Run: headless pygame with SDL's dummy video driver; simulated clock (each Clock.tick advances the game by its frame time, no real sleeping); random seed 0; keys injected as events and as key.get_pressed() state; no mouse input.
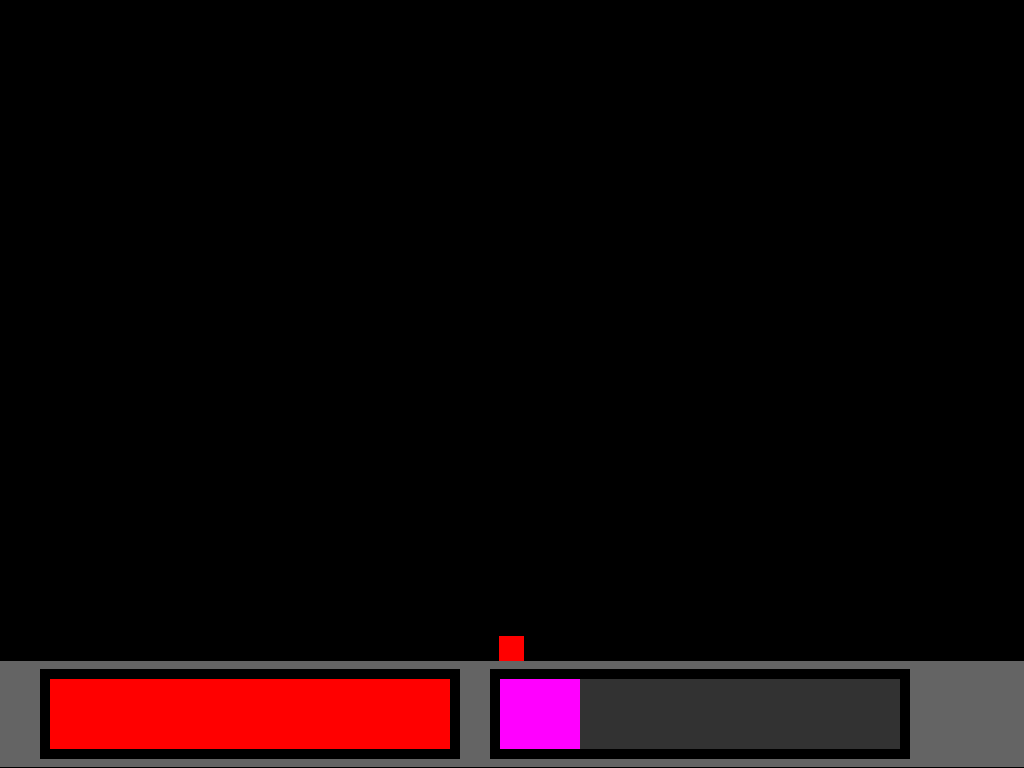
Frame 1 of 4 · flips 1–60 · no input
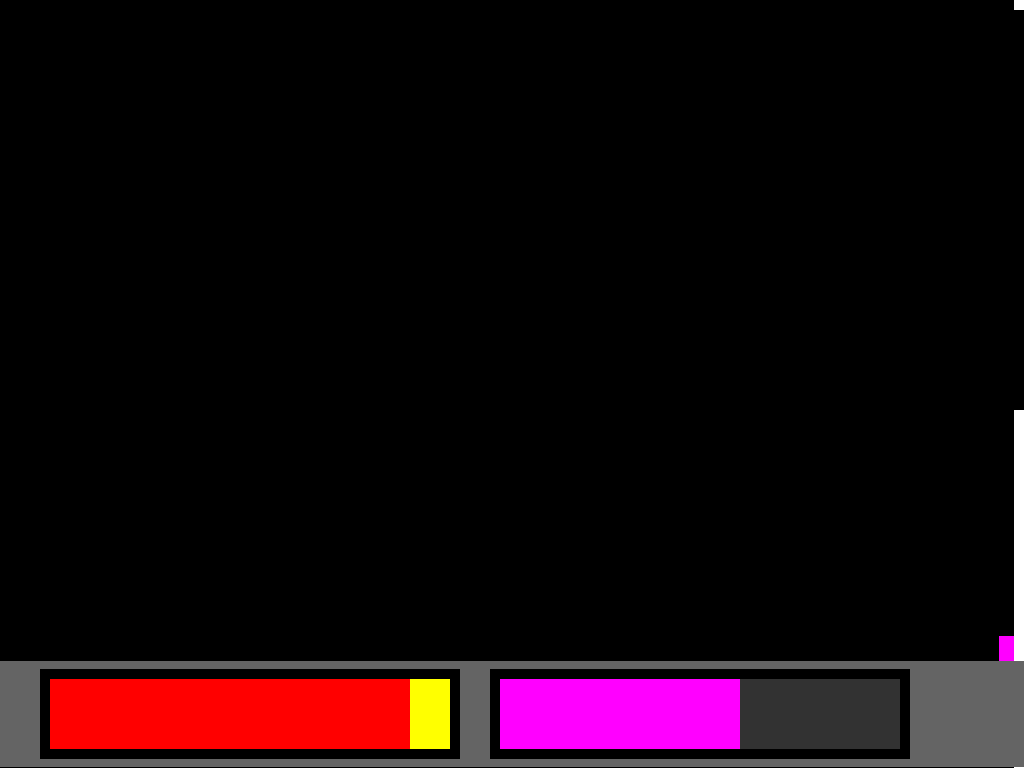
Frame 2 of 4 · flips 61–180 · tapped SPACE, RETURN · held RIGHT (→), D
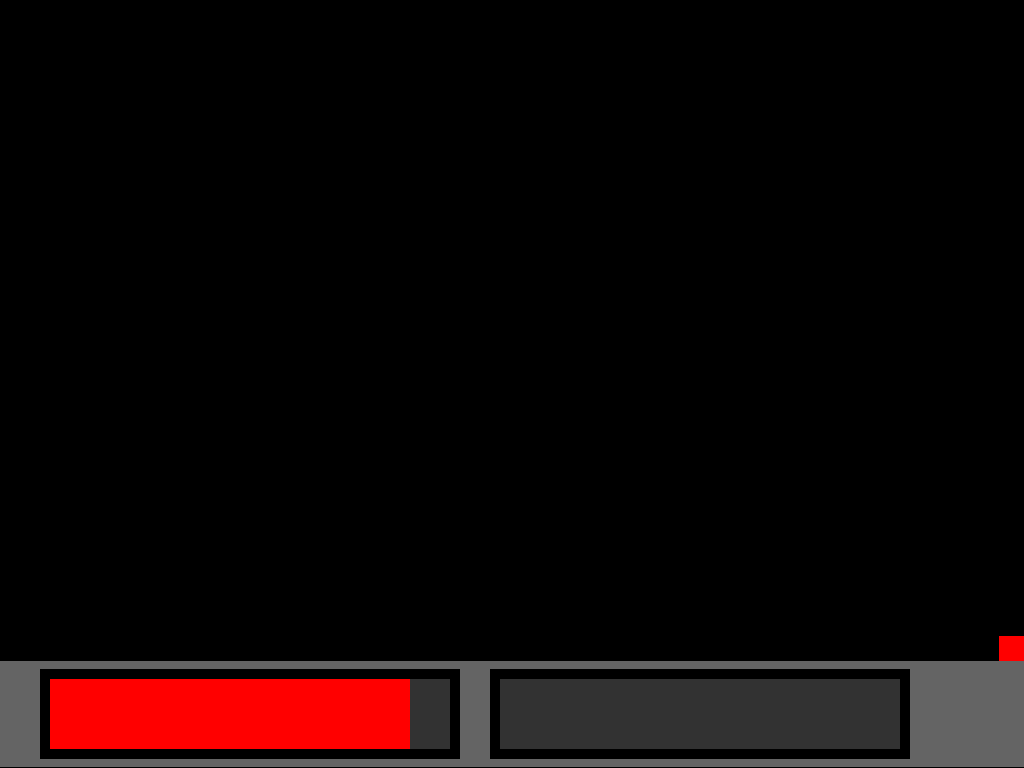
Frame 3 of 4 · flips 181–300 · held DOWN (↓), S
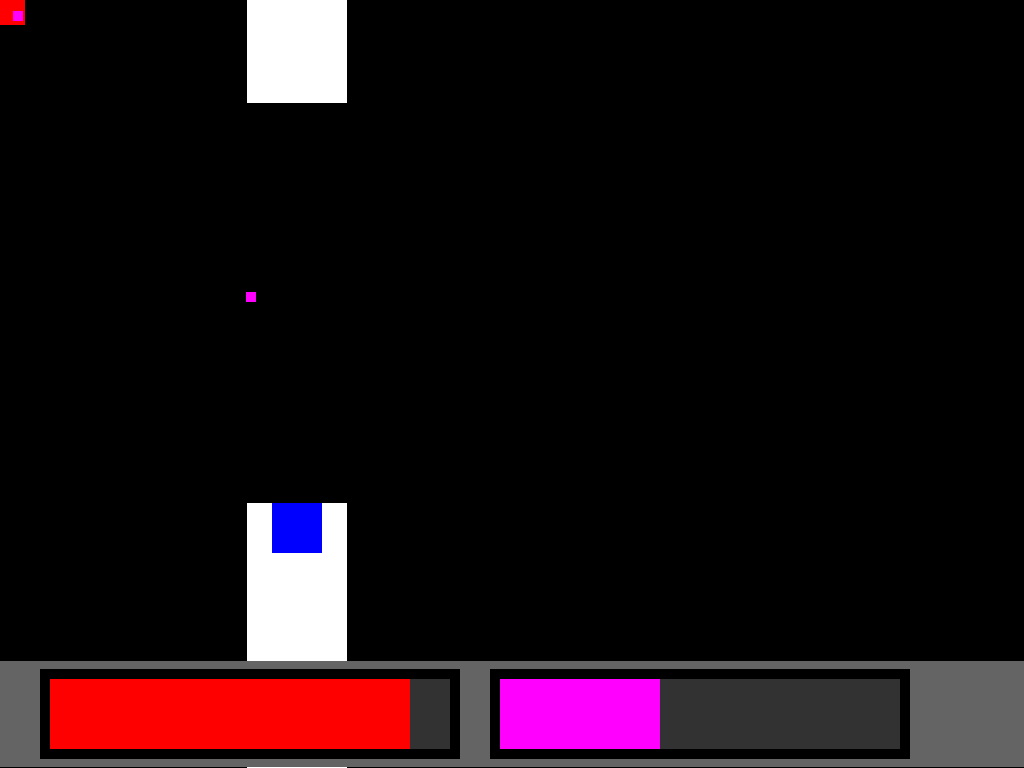
Frame 4 of 4 · flips 301–420 · held LEFT (←), A, UP (↑), W

The pygame program that drew these frames:

import pygame
pygame.init()

import random

constants = {}

#screen dimensions data
screen_dimensions = pygame.display.get_desktop_sizes()[0]

constants['SCREEN_WIDTH'] = screen_dimensions[0]
constants['SCREEN_HEIGHT'] = screen_dimensions[1]
constants['HUD_DIVIDE'] = constants['SCREEN_HEIGHT'] / 7.2
constants['PLAYABLE_HEIGHT'] = constants['SCREEN_HEIGHT'] - constants['HUD_DIVIDE']

#create screen
screen = pygame.display.set_mode((constants['SCREEN_WIDTH'], constants['SCREEN_HEIGHT']), flags = pygame.SCALED | pygame.FULLSCREEN, vsync = 1)

#set the name of the window
pygame.display.set_caption('💀\U0001f480')

#define colors
BLACK = [0, 0, 0]

RED = [255, 0, 0]
GREEN = [0, 255, 0]
BLUE = [0, 0, 255]

YELLOW = [255, 255, 0]
PURPLE = [255, 0, 255]
LIGHT_BLUE = [0, 255, 255]

WHITE = [255, 255, 255]

GRAY = [100, 100, 100]
DARK_GRAY = [50, 50, 50]

#create clock
clock = pygame.time.Clock()


#onscreen text
#print(pygame.font.get_fonts())
font = pygame.font.Font(pygame.font.match_font('lucidasans'), 20)

debug_text = font.render('', True, WHITE)
debug_text_rect = debug_text.get_rect()
debug_text_rect.topleft = (10, 10)

def display_multiple_lines(text: str, rect, color = WHITE, spacing = 20):
    lines = text.split('\n')
    for i, line in enumerate(lines):
        rendered_line = font.render(line, True, color)
        screen.blit(rendered_line, [rect[0], rect[1] + (i * spacing)])

def normalize_vectors(x_vector, y_vector):
    scale_factor = ((x_vector ** 2) + (y_vector ** 2)) ** 0.5
    normalized_x = x_vector / scale_factor
    normalized_y = y_vector / scale_factor
    return normalized_x, normalized_y


class AllMethods():
    @classmethod
    def update_all(cls):
        i = 0
        while i < len(cls.all):
            instance = cls.all[i]
            deleted = False
            deleted = instance.update()
            if not deleted:
                i += 1
    
    @classmethod
    def draw_all(cls):
        for instance in cls.all:
            instance.draw()   


#for player data, drawing player
class Player():
    def __init__(self):
        self.width = 25
        self.height = 25

        self.x = (constants['SCREEN_WIDTH'] - self.width) / 2
        self.y = (constants['PLAYABLE_HEIGHT'] - self.height) / 2

        self.x_speed = 0
        self.y_speed = 0

        self.x_speed_limit = 20
        self.y_speed_limit = 15

        self.move_strength = 1
        self.jump_strength = 1

        self.gravity = 0.4
        self.resistance = 0.4

        self.health = 100 #default is 100

        self.display = pygame.Rect(self.x, self.y, self.width, self.height)

        self.invincibility = 0

    @staticmethod
    def slow_down(value, slow_factor) -> int:
        if value == 0:
            return value
        
        elif value > 0:
            value -= slow_factor
            if value < 0:
                return 0
            else:
                return value
        
        elif value < 0:
            value += slow_factor
            if value > 0:
                return 0
            else:
                return value

    def take_damage(self, damage, i_frames, kb_vector = [0, 0], kb_strength = 2): #called when the player is hit
        if self.invincibility == 0:
            self.health -= damage
            self.invincibility += i_frames

            self.x_speed += kb_vector[0] * kb_strength
            self.y_speed -= kb_vector[1] * kb_strength
    
    def calculate_physics(self): #called every frame
        #decrement player invincibility
        if self.invincibility > 0:
            self.invincibility -= 1

        #x speed slowing (air resistance i guess??)
        self.x_speed = Player.slow_down(self.x_speed, self.resistance)

        #gravity calculation
        self.y_speed -= self.gravity


        #keeps the player on the screen
        if self.x >= constants['SCREEN_WIDTH'] - self.width and self.x_speed > 0:
            self.x_speed = 0
            self.x = constants['SCREEN_WIDTH'] - self.width
        
        if self.x < 0 and self.x_speed < 0:
            self.x_speed = 0
            self.x = 0
        
        if self.y >= constants['PLAYABLE_HEIGHT'] - self.height and self.y_speed < 0:
            self.y_speed = 0
            self.y = constants['PLAYABLE_HEIGHT'] - self.height
        
        if self.y < 0 and self.y_speed > 0:
            self.y_speed = 0
            self.y = 0
    
        
        #limits player speed
        if abs(self.x_speed) > self.x_speed_limit:
            if self.x_speed > 0:
                self.x_speed = self.x_speed_limit
            if self.x_speed < 0:
                self.x_speed = - self.x_speed_limit

        if abs(self.y_speed) > self.y_speed_limit:
            if self.y_speed > 0:
                self.y_speed = self.y_speed_limit
            if self.y_speed < 0:
                self.y_speed = - self.y_speed_limit
        

        #adds player speed to current position
        self.x += self.x_speed
        self.y -= self.y_speed

    def draw(self):
        self.display.update(self.x, self.y, self.width, self.height)
        if self.invincibility > 0:
            pygame.draw.rect(screen, PURPLE, self.display)
        else:
            pygame.draw.rect(screen, RED, self.display)        
    

#for handling bullet movement/collision
class Projectile(AllMethods):
    all = []

    def __init__(self, x, y, target_x, target_y, speed):
        Projectile.all.append(self)

        self.width = 10
        self.height = 10

        self.x = x - (self.width / 2)
        self.y = y - (self.height / 2)
        self.target_x = target_x - (self.width / 2)
        self.target_y = target_y - (self.height / 2)
        self.speed = speed

        #math mmmm yes
        self.x_vector = self.target_x - self.x
        self.y_vector = self.target_y - self.y

        self.x_vector, self.y_vector = normalize_vectors(self.x_vector, self.y_vector)

        self.display = pygame.Rect(self.x, self.y, self.width, self.height)

    def update(self):
        #updates the x and y position of the projectile
        self.x += self.x_vector * self.speed
        self.y += self.y_vector * self.speed
            
        if pygame.Rect.colliderect(self.display, player.display):
            player.take_damage(2, 0)
            # player.take_damage(2, 0, [self.x_vector, self.y_vector], 10)
            self.delete()
            return True

        if self.x > constants['SCREEN_WIDTH'] + 100 or self.x < -100 or self.y > constants['PLAYABLE_HEIGHT'] + 100 or self.y < -100:
            self.delete()
            return True
        
        return False
        
    def draw(self):
        self.display.update(self.x, self.y, 10, 10)
        pygame.draw.rect(screen, PURPLE, self.display) 

    def delete(self):
        Projectile.all.remove(self)
        del self


#for enemies that shoot projectiles
class Shooter(AllMethods):
    all = []

    #shooting patterns
    SP_minigun = [120, 15, 14, 12, 9, 5, 2, 2, 2, 2, 2, 2, 2, 2, 2, 2, 2, 2, 2, 2]
    SP_burst = [20, 3, 3]
    SP_normal = [30]

    #shooting pattern is the number of frames in between each shot (eg. SP = [10, 20] means shoot, wait 10 frames, shoot, wait 20 frames, repeat)
    def __init__(self, x, y, projectile_speed, shooting_pattern: list[int]):
        Shooter.all.append(self)

        self.x = x
        self.y = y
        self.projectile_speed = projectile_speed
        self.SP = shooting_pattern

        self.width = 50
        self.height = 50

        self.frames_elapsed = 0
        self.SP_index = 0

        self.display = pygame.Rect(self.x, self.y, self.width, self.height)
    
    #shoots a new projectile towards the player
    def update(self):
        self.frames_elapsed += 1
        if self.frames_elapsed >= self.SP[self.SP_index]:
            Projectile(self.x + (self.width / 2), self.y + (self.height / 2), player.x + (player.width / 2), player.y + (player.height / 2), self.projectile_speed)
            self.frames_elapsed = 0
            self.SP_index += 1
            self.SP_index = self.SP_index % len(self.SP)
    
    def draw(self):
        self.display = pygame.Rect(self.x, self.y, self.width, self.height)
        pygame.draw.rect(screen, BLUE, self.display)

    def delete(self):
        Shooter.all.remove(self)
        del self


#for the moving walls 
class Wall(AllMethods):
    all = []

    def __init__(self, speed, shooter = None):
        Wall.all.append(self)

        self.speed = speed
        self.shooter = shooter
        self.shooter_position = random.choice(['top', 'bottom'])

        self.padding = 200 #the area on the top/bottom of the screen where the walls can't be centered on
        self.gap = 400 #the area between the walls

        self.x = constants['SCREEN_WIDTH']
        self.y = random.randrange(self.padding, constants['SCREEN_HEIGHT'] - self.gap)

        self.width = 100

        self.top_rect = pygame.Rect(self.x, 0, self.width, self.y - (self.gap / 2))
        self.bottom_rect = pygame.Rect(self.x, self.y + (self.gap / 2), self.width, constants['SCREEN_HEIGHT'])

    
    def update(self): #called every frame
        self.x -= self.speed

        self.top_rect.update(self.x, 0, self.width, self.y - (self.gap / 2))
        self.bottom_rect.update(self.x, self.y + (self.gap / 2), self.width, constants['SCREEN_HEIGHT'])

        if pygame.Rect.colliderect(self.top_rect, player.display) or pygame.Rect.colliderect(self.bottom_rect, player.display):
            player.take_damage(10, 60)

        if self.shooter:
            self.shooter.x = self.x + (self.width / 2) - (self.shooter.width / 2)

            if self.shooter_position == 'top':
                self.shooter.y = self.y - (self.gap / 2) - self.shooter.height

            elif self.shooter_position == 'bottom':
                self.shooter.y = self.y - (self.gap / 2) + self.gap
        
        if self.x <= - self.width:
            self.delete()
            return True
        
        return False
    
    def draw(self):
        pygame.draw.rect(screen, WHITE, self.top_rect)
        pygame.draw.rect(screen, WHITE, self.bottom_rect)

    def delete(self):
        if self.shooter:
            self.shooter.delete()
        
        Wall.all.remove(self)
        del self


#for health bar, time bar, etc on the hud
class Bar():
    all = []

    def __init__(self, x, total):
        Bar.all.append(self)

        self.height = 70
        self.width = 400
        self.padding = 10

        self.x = x
        self.y = constants['PLAYABLE_HEIGHT'] + ((constants['SCREEN_HEIGHT'] - constants['PLAYABLE_HEIGHT']) / 2) - (self.height / 2)
        self.total = total

        self.padding_rect = pygame.Rect(self.x - self.padding, self.y - self.padding, self.width + (2 * self.padding), self.height + (2 * self.padding))
        self.top_rect = pygame.Rect(self.x, self.y, self.width, self.height)
        self.middle_rect = pygame.Rect(self.x, self.y, self.width, self.height)
        self.bottom_rect = pygame.Rect(self.x, self.y, self.width, self.height)

        self.middle_width = self.width
    
    def update(self, value):
        percent_remaining = value / self.total

        if self.top_rect.width < self.middle_rect.width:
            self.middle_width -= ((self.middle_rect.width - self.top_rect.width) * 0.1) + 0.1

            if self.top_rect.width > self.middle_width:
                self.middle_width = self.top_rect.width

            self.middle_rect.update(self.x, self.y, self.middle_width, self.height)
        
        self.top_rect.update(self.x, self.y, self.width * percent_remaining, self.height)


#for showing the bars/other stuff
class Hud():
    def __init__(self):
        self.hud_rect = pygame.Rect(0, constants['PLAYABLE_HEIGHT'], constants['SCREEN_WIDTH'], constants['SCREEN_HEIGHT'] - constants['PLAYABLE_HEIGHT'])
    
    def draw(self):
        #draw HUD
        pygame.draw.rect(screen, GRAY, self.hud_rect)
        
        #update health and time bar
        health_bar.update(player.health)
        time_bar.update(difficulty_timer)

        #draw health bar
        pygame.draw.rect(screen, BLACK, health_bar.padding_rect)
        pygame.draw.rect(screen, DARK_GRAY, health_bar.bottom_rect)
        pygame.draw.rect(screen, YELLOW, health_bar.middle_rect)
        pygame.draw.rect(screen, RED, health_bar.top_rect)

        #draw time bar
        pygame.draw.rect(screen, BLACK, time_bar.padding_rect)
        pygame.draw.rect(screen, DARK_GRAY, time_bar.bottom_rect)
        pygame.draw.rect(screen, PURPLE, time_bar.top_rect)        


difficulty = 0 #ranges from 0 to 1
#difficulty changes:
# - how often walls appear
# - wall speed
# - how often shooters appear
# - projectile speed
# - TODO shooting patterns

def change_difficulty(difficulty: int):
    if difficulty > 1:
        difficulty = 1

    base_wall_frequency = 60 * 3
    wall_frequency = base_wall_frequency * (1 - (difficulty * 0.75))

    base_wall_speed = 10
    wall_speed = base_wall_speed * (1 + (difficulty * 0.5))

    shooter_chance = 0.6 + (difficulty * 0.25)
    if shooter_chance > 1:
        shooter_chance = 1

    return wall_frequency, wall_speed, shooter_chance


#define/instantiate
running = True

holding_up = False
holding_left = False
holding_right = False

debug_shown = False

wall_timer = 0
difficulty_timer = 0
DIFFICULTY_TIME_INTERVAL = 60 * 5

player = Player()

health_bar = Bar(50, player.health)
time_bar = Bar(500, DIFFICULTY_TIME_INTERVAL)

hud = Hud()

wall_frequency, wall_speed, shooter_chance = change_difficulty(difficulty)

# for i in range(0, 1):
#     Shooter(0, i * 100, 25, Shooter.SP_minigun)


#game loop
while running == True:
    #event handler ----
    for event in pygame.event.get():

        if event.type == pygame.QUIT:
            running = False
        
        #keyDOWN events
        if event.type == pygame.KEYDOWN:
            if event.key == pygame.K_w:
                holding_up = True
            
            if event.key == pygame.K_a:
                holding_left = True
            
            if event.key == pygame.K_d:
                holding_right = True
            
            if event.key == pygame.K_1:
                debug_shown = not debug_shown

            if event.key == pygame.K_ESCAPE:
                running = False
        
        #keyUP events
        if event.type == pygame.KEYUP:
            if event.key == pygame.K_w:
                holding_up = False
            
            if event.key == pygame.K_a:
                holding_left = False
            
            if event.key == pygame.K_d:
                holding_right = False


    #calculations ----
    if holding_up:
        player.y_speed += player.jump_strength

    if holding_left:
        player.x_speed -= player.move_strength
    
    if holding_right:
        player.x_speed += player.move_strength

    player.calculate_physics()

    #do time-related things
    difficulty_timer += 1
    wall_timer += 1

    #do difficulty stuff
    if difficulty_timer >= DIFFICULTY_TIME_INTERVAL:
        difficulty += 0.1
        wall_frequency, wall_speed, shooter_chance = change_difficulty(difficulty)

        difficulty_timer = 0

    #create walls
    if wall_timer >= wall_frequency:
        if random.random() <= shooter_chance:
            Wall(wall_speed, Shooter(-100, -100, 20, Shooter.SP_normal))
        else:
            Wall(wall_speed)
        
        wall_timer = 0

    Wall.update_all()
    Shooter.update_all()
    Projectile.update_all()


    #draw stuff to the screen ----
    screen.fill(BLACK)

    player.draw()
    Wall.draw_all()
    Shooter.draw_all()
    Projectile.draw_all()
    hud.draw()
    
    if debug_shown:
        debug_info = f'''Difficulty info:
difficulty = {round(difficulty, 2)}

wall_frequency = {round(wall_frequency, 2)}
wall_speed = {round(wall_speed, 2)}
shooter_chance = {round(shooter_chance, 2)}

Player info:
x position: {round(player.x, 2)}
y position: {round(player.y, 2)}

x speed: {round(player.x_speed, 2)}
y speed: {round(player.y_speed, 2)}'''

        display_multiple_lines(debug_info, debug_text_rect, GREEN, 25)
        # debug_text = font.render(debug_info, True, WHITE)
        # screen.blit(debug_text, debug_text_rect)

    pygame.display.flip()

    #tick tock im the clock
    clock.tick(60)

    if player.health <= 0:
        running = False

pygame.quit()
